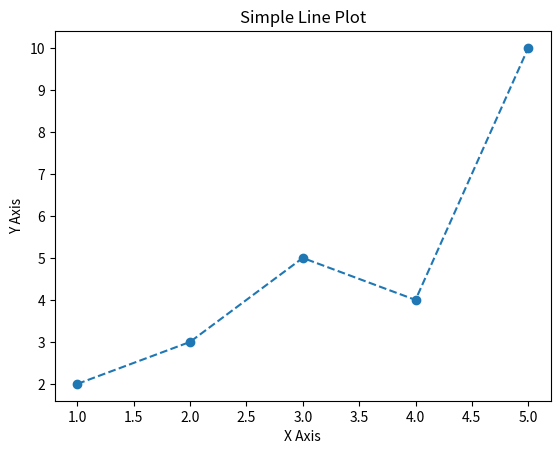
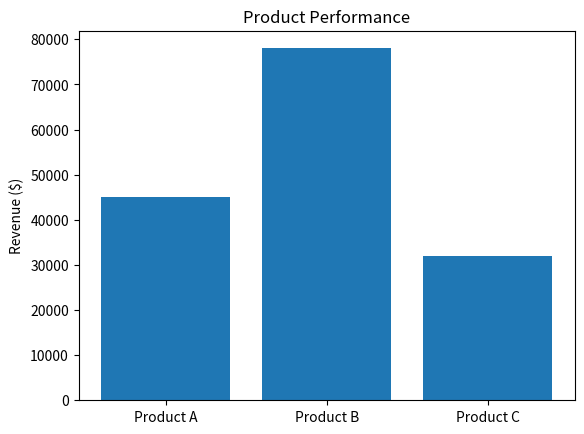
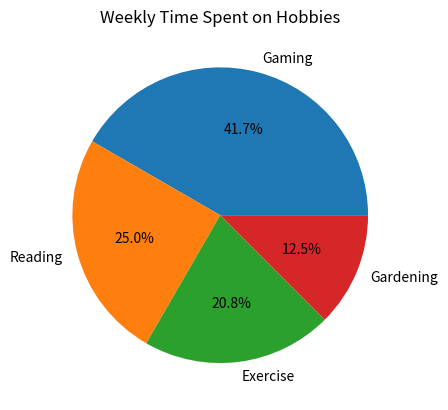

Python code for these plots, in order:
# Week 02: Matplotlib line, bar, and pie charts
# Install dependency: python -m pip install matplotlib
import matplotlib.pyplot as plt

def line_chart():
    x = [1, 2, 3, 4, 5]
    y = [2, 3, 5, 4, 10]
    plt.plot(x, y, linestyle="--", marker="o")
    plt.title("Simple Line Plot")
    plt.xlabel("X Axis")
    plt.ylabel("Y Axis")
    plt.show()

def bar_chart():
    products = ["Product A", "Product B", "Product C"]
    revenue = [45000, 78000, 32000]
    plt.bar(products, revenue)
    plt.ylabel("Revenue ($)")
    plt.title("Product Performance")
    plt.show()

def pie_chart():
    hobbies = ["Gaming", "Reading", "Exercise", "Gardening"]
    hours = [10, 6, 5, 3]
    plt.pie(hours, labels=hobbies, autopct="%1.1f%%")
    plt.title("Weekly Time Spent on Hobbies")
    plt.show()

if __name__ == "__main__":
    line_chart()
    bar_chart()
    pie_chart()
